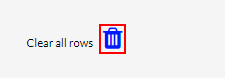
Task: Data capturing from excel  to web
Workflow: Web Data Capturing

Step 1: click on the button

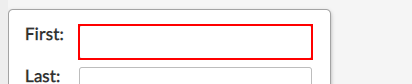
Step 2: type "[costumersData(rowNumbers)("first name").toString]" into the text box

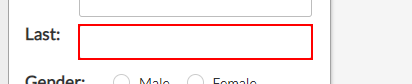
Step 3: type "[costumersData(rowNumbers)("last name").toString]" into the text box

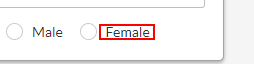
Step 4 [then]: click on the label 'Female'

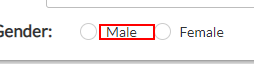
Step 5 [else]: click on the label 'Male'

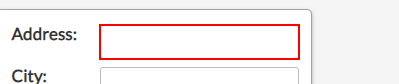
Step 6: type "[costumersData(rowNumbers)("address").toString]" into the text box

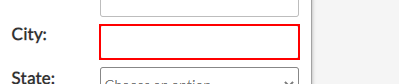
Step 7: type "[costumersData(rowNumbers)("city").toString]" into the text box

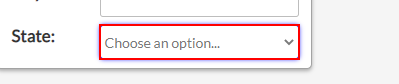
Step 8: select "[costumersData(rowNumbers)("state").toString]" in the drop-down

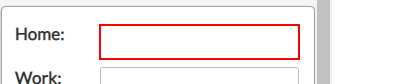
Step 9: type "[costumersData(rowNumbers)("home phone").toString]" into the text box

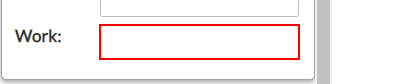
Step 10: type "[costumersData(rowNumbers)("work phone").toString]" into the text box

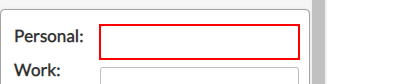
Step 11: type "[costumersData(rowNumbers)("personal email").toString]" into the text box

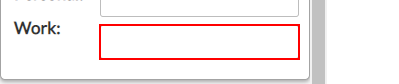
Step 12: type "[costumersData(rowNumbers)("work email").toString]" into the text box

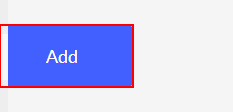
Step 13: click on the button 'Add'
